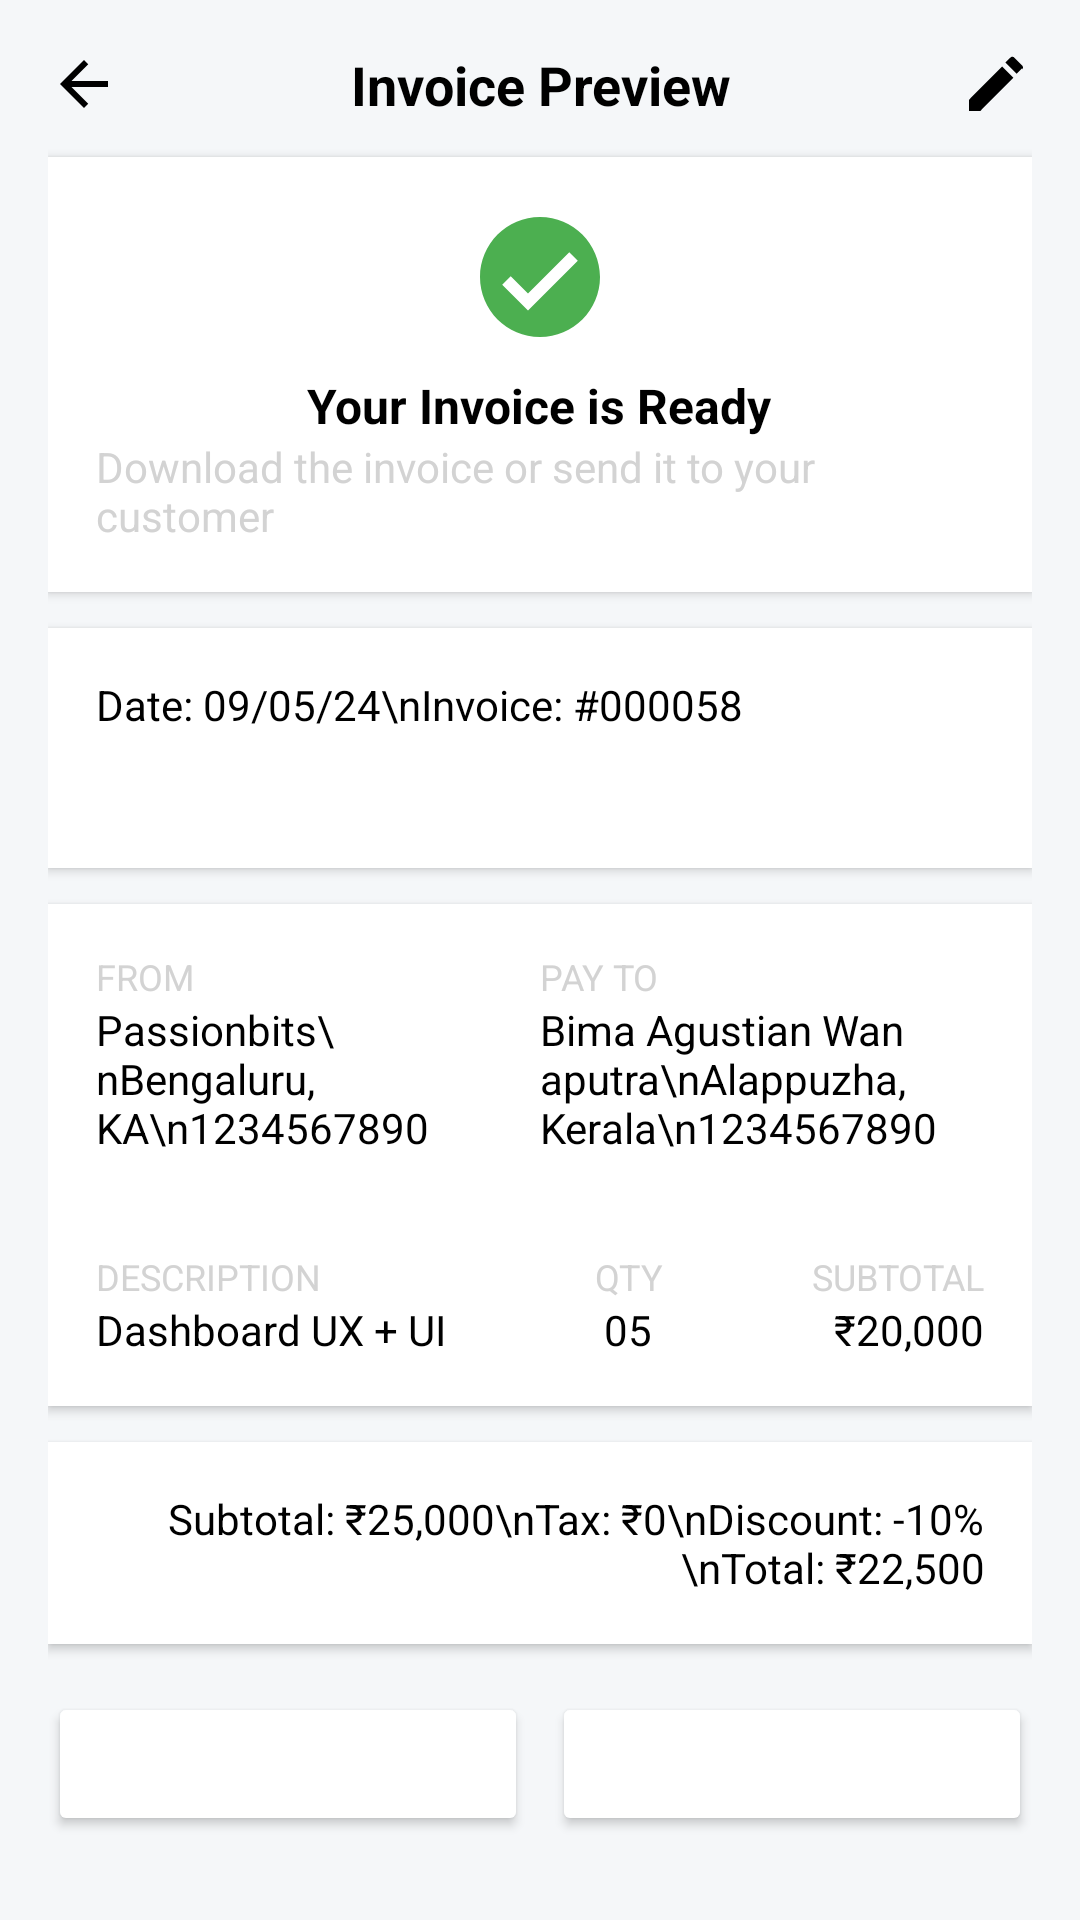

This screen was rendered from an Android layout file. Write that file and the resources it references.
<!-- AndroidManifest.xml: application theme Theme.Ems1 -->
<!-- res/layout/activity_preview.xml -->
<LinearLayout
        xmlns:android="http://schemas.android.com/apk/res/android"
        xmlns:app="http://schemas.android.com/apk/res-auto"
        android:layout_width="match_parent"
        android:layout_height="match_parent"
        android:orientation="vertical"
        android:background="#F5F7F9"
        android:padding="16dp">

    
    <LinearLayout
            android:layout_width="match_parent"
            android:layout_height="wrap_content"
            android:orientation="horizontal"
            android:gravity="center_vertical"
            android:paddingBottom="12dp">

        <ImageView
                android:id="@+id/btnBack"
                android:layout_width="24dp"
                android:layout_height="24dp"
                android:src="@drawable/ic_back"
                android:contentDescription="Back"
                app:tint="@color/black" />

        <TextView
                android:layout_width="0dp"
                android:layout_height="wrap_content"
                android:layout_weight="1"
                android:gravity="center"
                android:text="Invoice Preview"
                android:textColor="@color/black"
                android:textSize="18sp"
                android:textStyle="bold" />

        <ImageView
                android:id="@+id/btnEdit"
                android:layout_width="24dp"
                android:layout_height="24dp"
                android:src="@drawable/ic_edit"
                android:contentDescription="Edit"
                app:tint="@color/black" />
    </LinearLayout>

    
    <LinearLayout
            android:layout_width="match_parent"
            android:layout_height="wrap_content"
            android:orientation="vertical"
            android:gravity="center"
            android:background="@color/white"
            android:padding="16dp"
            android:layout_marginBottom="12dp"
            android:elevation="2dp">

        <ImageView
                android:layout_width="48dp"
                android:layout_height="48dp"
                android:src="@drawable/ic_invoice_ready"
                android:contentDescription="Invoice Ready"
                app:tint="@color/green" />

        <TextView
                android:layout_width="wrap_content"
                android:layout_height="wrap_content"
                android:text="Your Invoice is Ready"
                android:textSize="16sp"
                android:textStyle="bold"
                android:textColor="@color/black"
                android:paddingTop="8dp" />

        <TextView
                android:layout_width="wrap_content"
                android:layout_height="wrap_content"
                android:text="Download the invoice or send it to your customer"
                android:textSize="14sp"
                android:textColor="@color/gray" />
    </LinearLayout>

    
    <LinearLayout
            android:layout_width="match_parent"
            android:layout_height="wrap_content"
            android:orientation="horizontal"
            android:background="@color/white"
            android:padding="16dp"
            android:layout_marginBottom="12dp"
            android:elevation="2dp">

        <TextView
                android:layout_width="0dp"
                android:layout_height="wrap_content"
                android:layout_weight="1"
                android:text="Date: 09/05/24\nInvoice: #000058"
                android:textColor="@color/black"
                android:textSize="14sp" />

        <ImageView
                android:layout_width="48dp"
                android:layout_height="48dp"
                android:src="@drawable/ic_logo"
                android:contentDescription="Company Logo" />
    </LinearLayout>

    
    <LinearLayout
            android:layout_width="match_parent"
            android:layout_height="wrap_content"
            android:orientation="horizontal"
            android:background="@color/white"
            android:padding="16dp"
            android:elevation="2dp">

        <LinearLayout
                android:layout_width="0dp"
                android:layout_height="wrap_content"
                android:layout_weight="1"
                android:orientation="vertical">

            <TextView
                    android:layout_width="wrap_content"
                    android:layout_height="wrap_content"
                    android:text="FROM"
                    android:textColor="@color/gray"
                    android:textSize="12sp" />

            <TextView
                    android:layout_width="wrap_content"
                    android:layout_height="wrap_content"
                    android:text="Passionbits\nBengaluru, KA\n1234567890"
                    android:textColor="@color/black"
                    android:textSize="14sp" />
        </LinearLayout>

        <LinearLayout
                android:layout_width="0dp"
                android:layout_height="wrap_content"
                android:layout_weight="1"
                android:orientation="vertical">

            <TextView
                    android:layout_width="wrap_content"
                    android:layout_height="wrap_content"
                    android:text="PAY TO"
                    android:textColor="@color/gray"
                    android:textSize="12sp" />

            <TextView
                    android:layout_width="wrap_content"
                    android:layout_height="wrap_content"
                    android:text="Bima Agustian Wanaputra\nAlappuzha, Kerala\n1234567890"
                    android:textColor="@color/black"
                    android:textSize="14sp" />
        </LinearLayout>
    </LinearLayout>

    
    <TableLayout
            android:layout_width="match_parent"
            android:layout_height="wrap_content"
            android:stretchColumns="1"
            android:background="@color/white"
            android:padding="16dp"
            android:elevation="2dp"
            android:layout_marginBottom="12dp">

        <TableRow>
            <TextView
                    android:layout_width="wrap_content"
                    android:layout_height="wrap_content"
                    android:text="DESCRIPTION"
                    android:textColor="@color/gray"
                    android:textSize="12sp" />

            <TextView
                    android:layout_width="wrap_content"
                    android:layout_height="wrap_content"
                    android:text="QTY"
                    android:textColor="@color/gray"
                    android:gravity="center"
                    android:textSize="12sp" />

            <TextView
                    android:layout_width="wrap_content"
                    android:layout_height="wrap_content"
                    android:text="SUBTOTAL"
                    android:textColor="@color/gray"
                    android:gravity="end"
                    android:textSize="12sp" />
        </TableRow>

        <TableRow>
            <TextView
                    android:layout_width="wrap_content"
                    android:layout_height="wrap_content"
                    android:text="Dashboard UX + UI"
                    android:textColor="@color/black"
                    android:textSize="14sp" />

            <TextView
                    android:layout_width="wrap_content"
                    android:layout_height="wrap_content"
                    android:text="05"
                    android:textColor="@color/black"
                    android:gravity="center"
                    android:textSize="14sp" />

            <TextView
                    android:layout_width="wrap_content"
                    android:layout_height="wrap_content"
                    android:text="₹20,000"
                    android:textColor="@color/black"
                    android:gravity="end"
                    android:textSize="14sp" />
        </TableRow>
    </TableLayout>

    
    <LinearLayout
            android:layout_width="match_parent"
            android:layout_height="wrap_content"
            android:orientation="vertical"
            android:padding="16dp"
            android:background="@color/white"
            android:elevation="2dp">

        <TextView
                android:layout_width="match_parent"
                android:layout_height="wrap_content"
                android:text="Subtotal: ₹25,000\nTax: ₹0\nDiscount: -10%\nTotal: ₹22,500"
                android:textColor="@color/black"
                android:gravity="end"
                android:textSize="14sp" />
    </LinearLayout>

    
    <LinearLayout
            android:layout_width="match_parent"
            android:layout_height="wrap_content"
            android:orientation="horizontal"
            android:paddingTop="16dp"
            android:gravity="center">

        <Button
                android:layout_width="0dp"
                android:layout_height="wrap_content"
                android:layout_weight="1"
                android:text="Download"
                android:backgroundTint="@color/green"
                android:textColor="@color/white" />

        <Button
                android:layout_width="0dp"
                android:layout_height="wrap_content"
                android:layout_weight="1"
                android:text="Share"
                android:layout_marginStart="8dp"
                android:backgroundTint="@color/green"
                android:textColor="@color/white" />
    </LinearLayout>
</LinearLayout>
<!-- resources referenced by this layout -->
<resources>
  <color name="black">#FF000000</color>
  <color name="gray">#D3D3D3</color>
  <color name="white">#FFFFFFFF</color>
  <!-- drawable ic_back (drawable) -->
  <?xml version="1.0" encoding="utf-8"?>
  <vector xmlns:android="http://schemas.android.com/apk/res/android"
          android:width="24dp"
          android:height="24dp"
          android:viewportWidth="24"
          android:viewportHeight="24">
      <path
              android:fillColor="#000000"
              android:pathData="M20,11H7.83l5.59-5.59L12,4l-8,8 8,8 1.41-1.41L7.83,13H20z" />
  </vector>
  <!-- drawable ic_edit (drawable) -->
  <?xml version="1.0" encoding="utf-8"?>
  <vector xmlns:android="http://schemas.android.com/apk/res/android"
          android:width="24dp"
          android:height="24dp"
          android:viewportWidth="24"
          android:viewportHeight="24">
      <path
              android:fillColor="#000000"
              android:pathData="M3,17.25V21h3.75l11.06-11.06-3.75-3.75L3,17.25zm17.71-10.04c.39-.39.39-1.02 0-1.41L18.16,3.25a.996.996 0 0,0-1.41,0L15.13,4.87l3.75,3.75 1.83-1.83z" />
  </vector>
  <!-- drawable ic_invoice_ready (drawable) -->
  <vector xmlns:android="http://schemas.android.com/apk/res/android"
          android:width="48dp"
          android:height="48dp"
          android:viewportWidth="24"
          android:viewportHeight="24">
      <path
              android:fillColor="#4CAF50"
              android:pathData="M12,2C6.48,2 2,6.48 2,12s4.48,10 10,10 10,-4.48 10,-10S17.52,2 12,2zM10,17.59l-4.3,-4.3 1.42,-1.42L10,14.76l6.88,-6.88 1.42,1.41L10,17.59z" />
  </vector>
  <style name="Theme.Ems1" parent="Base.Theme.Ems1" />
  <style name="Base.Theme.Ems1" parent="Theme.Material3.DayNight.NoActionBar">
          
          
      </style>
</resources>
